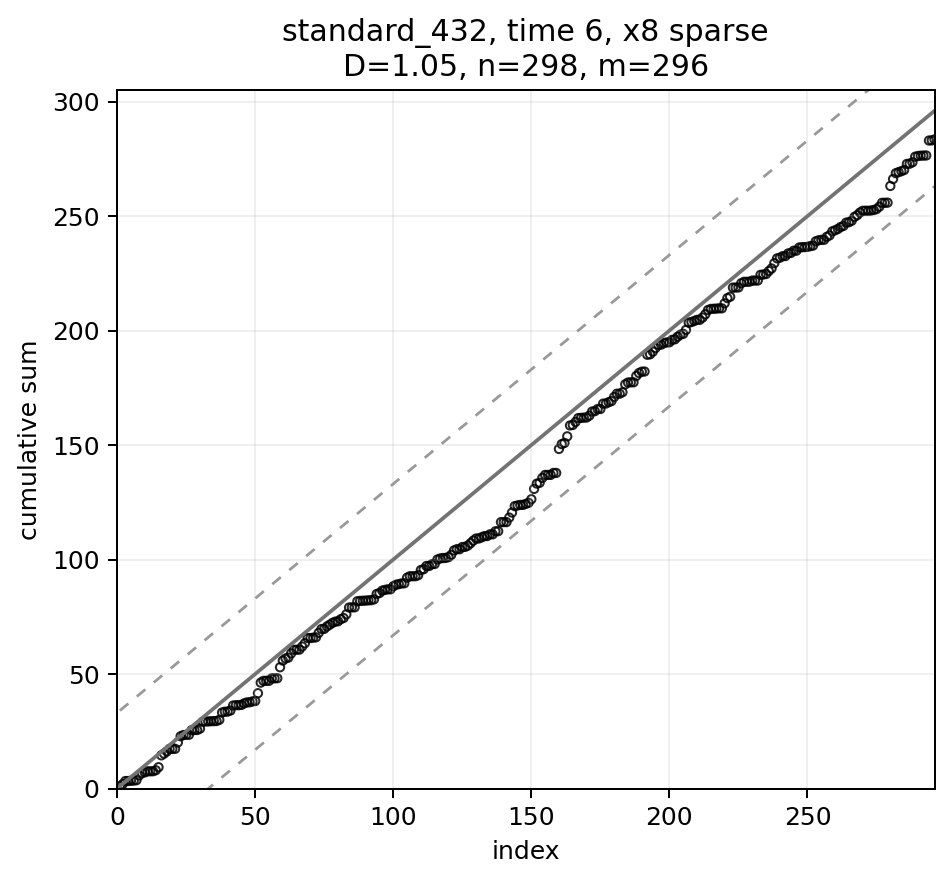

Values plotted in this chart, from the file beside it:
index, frac_index, eigenvalue, y2, cumsum_y2, scaled_cumsum, expected, band_lower, band_upper, strategy, time_idx
1, 0.003378, 407.8, 0.9392, 0.9392, 0.003173, 1.0, -32.04, 34.04, standard_432, 6
2, 0.006757, 218.2, 0.9545, 1.894, 0.006398, 2.0, -31.04, 35.04, standard_432, 6
3, 0.01014, 178.4, 1.366, 3.26, 0.01101, 3.0, -30.04, 36.04, standard_432, 6
4, 0.01351, 127.2, 0.00732, 3.267, 0.01104, 4.0, -29.04, 37.04, standard_432, 6
5, 0.01689, 122.3, 0.1364, 3.403, 0.0115, 5.0, -28.04, 38.04, standard_432, 6
6, 0.02027, 116, 0.04434, 3.448, 0.01165, 6.0, -27.04, 39.04, standard_432, 6
7, 0.02365, 91.33, 0.1889, 3.636, 0.01229, 7.0, -26.04, 40.04, standard_432, 6
8, 0.02703, 84.92, 2.089, 5.726, 0.01934, 8.0, -25.04, 41.04, standard_432, 6
9, 0.03041, 81.68, 1.046, 6.772, 0.02288, 9.0, -24.04, 42.04, standard_432, 6
10, 0.03378, 72.84, 0.2531, 7.025, 0.02373, 10.0, -23.04, 43.04, standard_432, 6
11, 0.03716, 68.47, 0.4798, 7.505, 0.02535, 11.0, -22.04, 44.04, standard_432, 6
12, 0.04054, 61.08, 3.211400045057119e-05, 7.505, 0.02535, 12.0, -21.04, 45.04, standard_432, 6
13, 0.04392, 57.56, 0.03793, 7.543, 0.02548, 13.0, -20.04, 46.04, standard_432, 6
14, 0.0473, 56.89, 0.4356, 7.978, 0.02695, 14.0, -19.04, 47.04, standard_432, 6
15, 0.05068, 53.63, 1.321, 9.3, 0.03142, 15.0, -18.04, 48.04, standard_432, 6
16, 0.05405, 47.24, 5.176, 14.48, 0.0489, 16.0, -17.04, 49.04, standard_432, 6
17, 0.05743, 47.07, 0.759, 15.23, 0.05147, 17.0, -16.04, 50.04, standard_432, 6
18, 0.06081, 45.6, 0.9538, 16.19, 0.05469, 18.0, -15.04, 51.04, standard_432, 6
19, 0.06419, 43.09, 1.111, 17.3, 0.05844, 19.0, -14.04, 52.04, standard_432, 6
20, 0.06757, 39.94, 0.02, 17.32, 0.05851, 20.0, -13.04, 53.04, standard_432, 6
21, 0.07095, 38.08, 0.01094, 17.33, 0.05855, 21.0, -12.04, 54.04, standard_432, 6
22, 0.07432, 37.55, 2.797, 20.13, 0.06799, 22.0, -11.04, 55.04, standard_432, 6
23, 0.0777, 36.54, 2.713, 22.84, 0.07716, 23.0, -10.04, 56.04, standard_432, 6
24, 0.08108, 35.22, 0.5033, 23.34, 0.07886, 24.0, -9.044, 57.04, standard_432, 6
25, 0.08446, 34.26, 0.1179, 23.46, 0.07926, 25.0, -8.044, 58.04, standard_432, 6
26, 0.08784, 33.44, 0.000107, 23.46, 0.07926, 26.0, -7.044, 59.04, standard_432, 6
27, 0.09122, 32.3, 2.02, 25.48, 0.08608, 27.0, -6.044, 60.04, standard_432, 6
28, 0.09459, 30.7, 0.05832, 25.54, 0.08628, 28.0, -5.044, 61.04, standard_432, 6
29, 0.09797, 29.62, 0.009872, 25.55, 0.08631, 29.0, -4.044, 62.04, standard_432, 6
30, 0.1014, 29.15, 0.596, 26.14, 0.08833, 30.0, -3.044, 63.04, standard_432, 6
31, 0.1047, 28.96, 3.011, 29.16, 0.0985, 31.0, -2.044, 64.04, standard_432, 6
32, 0.1081, 27.27, 0.1118, 29.27, 0.09888, 32.0, -1.044, 65.04, standard_432, 6
33, 0.1115, 27.22, 0.01775, 29.29, 0.09894, 33.0, -0.04404, 66.04, standard_432, 6
34, 0.1149, 26, 0.09855, 29.38, 0.09927, 34.0, 0.956, 67.04, standard_432, 6
35, 0.1182, 25.78, 0.04891, 29.43, 0.09943, 35.0, 1.956, 68.04, standard_432, 6
36, 0.1216, 25.2, 0.04164, 29.47, 0.09957, 36.0, 2.956, 69.04, standard_432, 6
37, 0.125, 25.09, 0.5169, 29.99, 0.1013, 37.0, 3.956, 70.04, standard_432, 6
38, 0.1284, 24.7, 3.196, 33.19, 0.1121, 38.0, 4.956, 71.04, standard_432, 6
39, 0.1318, 23.73, 0.3644, 33.55, 0.1133, 39.0, 5.956, 72.04, standard_432, 6
40, 0.1351, 23.22, 0.04671, 33.6, 0.1135, 40.0, 6.956, 73.04, standard_432, 6
41, 0.1385, 22.66, 0.4223, 34.02, 0.1149, 41.0, 7.956, 74.04, standard_432, 6
42, 0.1419, 22.2, 2.213, 36.23, 0.1224, 42.0, 8.956, 75.04, standard_432, 6
43, 0.1453, 22.09, 0.1541, 36.39, 0.1229, 43.0, 9.956, 76.04, standard_432, 6
44, 0.1486, 21.7, 8.7963931275169e-05, 36.39, 0.1229, 44.0, 10.96, 77.04, standard_432, 6
45, 0.152, 20.99, 0.1103, 36.5, 0.1233, 45.0, 11.96, 78.04, standard_432, 6
46, 0.1554, 20.78, 0.6871, 37.18, 0.1256, 46.0, 12.96, 79.04, standard_432, 6
47, 0.1588, 20.48, 0.3963, 37.58, 0.127, 47.0, 13.96, 80.04, standard_432, 6
48, 0.1622, 19.95, 0.08438, 37.67, 0.1272, 48.0, 14.96, 81.04, standard_432, 6
49, 0.1655, 19.45, 0.3781, 38.04, 0.1285, 49.0, 15.96, 82.04, standard_432, 6
50, 0.1689, 19.42, 0.1603, 38.2, 0.1291, 50.0, 16.96, 83.04, standard_432, 6
51, 0.1723, 19.32, 3.414, 41.62, 0.1406, 51.0, 17.96, 84.04, standard_432, 6
52, 0.1757, 19, 4.62, 46.24, 0.1562, 52.0, 18.96, 85.04, standard_432, 6
53, 0.1791, 18.84, 0.7786, 47.02, 0.1588, 53.0, 19.96, 86.04, standard_432, 6
54, 0.1824, 18.66, 0.02194, 47.04, 0.1589, 54.0, 20.96, 87.04, standard_432, 6
55, 0.1858, 18.52, 4.4483152859734515e-05, 47.04, 0.1589, 55.0, 21.96, 88.04, standard_432, 6
56, 0.1892, 18.3, 1.074, 48.11, 0.1625, 56.0, 22.96, 89.04, standard_432, 6
57, 0.1926, 17.61, 0.001315, 48.11, 0.1625, 57.0, 23.96, 90.04, standard_432, 6
58, 0.1959, 17.36, 0.04542, 48.16, 0.1627, 58.0, 24.96, 91.04, standard_432, 6
59, 0.1993, 17.27, 4.803, 52.96, 0.1789, 59.0, 25.96, 92.04, standard_432, 6
60, 0.2027, 17.04, 2.903, 55.87, 0.1887, 60.0, 26.96, 93.04, standard_432, 6
... 236 more rows
